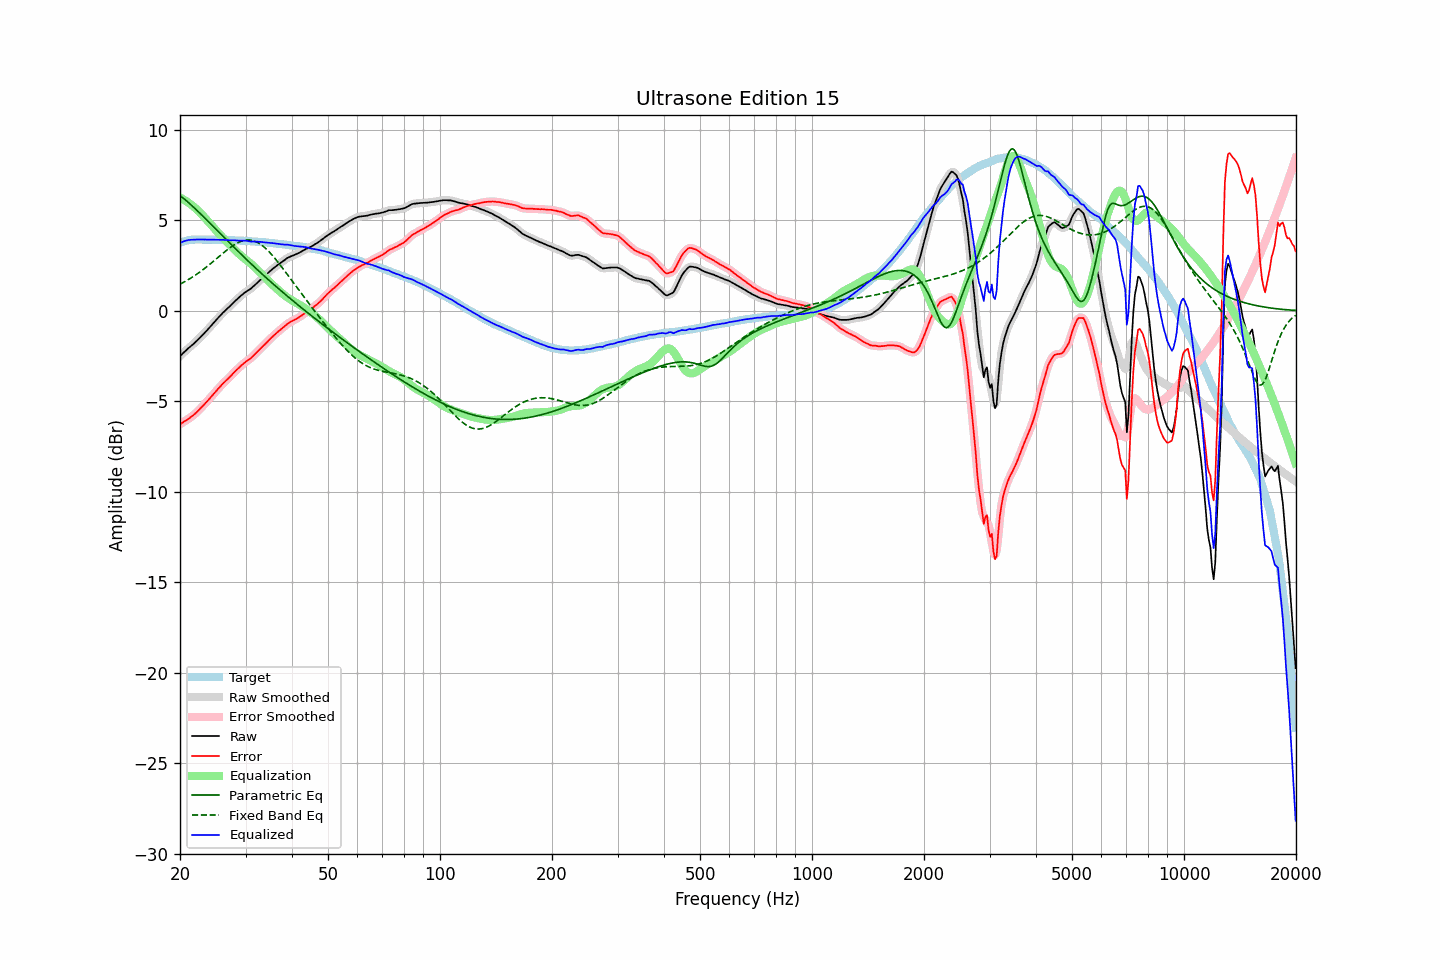

Data behind this chart, as committed beside it:
frequency, raw, error, smoothed, error_smoothed, equalization, parametric_eq, fixed_band_eq, equalized_raw, equalized_smoothed, target
20.00, -2.50, -6.26, -2.50, -6.26, 6.25, 6.37, 1.47, 3.75, 3.75, 3.76
20.20, -2.42, -6.21, -2.42, -6.21, 6.21, 6.30, 1.52, 3.79, 3.79, 3.79
20.40, -2.33, -6.15, -2.33, -6.15, 6.16, 6.22, 1.56, 3.83, 3.82, 3.82
20.61, -2.25, -6.09, -2.25, -6.10, 6.10, 6.15, 1.61, 3.85, 3.85, 3.84
20.81, -2.17, -6.04, -2.17, -6.04, 6.05, 6.07, 1.66, 3.88, 3.88, 3.87
21.02, -2.08, -5.98, -2.09, -5.98, 5.99, 6.00, 1.71, 3.91, 3.90, 3.90
21.23, -2.01, -5.92, -2.01, -5.92, 5.92, 5.92, 1.77, 3.91, 3.91, 3.91
21.44, -1.93, -5.85, -1.93, -5.86, 5.86, 5.84, 1.82, 3.92, 3.92, 3.92
21.66, -1.86, -5.79, -1.86, -5.79, 5.79, 5.76, 1.88, 3.92, 3.93, 3.93
21.87, -1.78, -5.71, -1.78, -5.72, 5.71, 5.68, 1.94, 3.93, 3.93, 3.93
22.09, -1.70, -5.64, -1.70, -5.64, 5.63, 5.59, 2.00, 3.93, 3.93, 3.94
22.31, -1.61, -5.55, -1.61, -5.55, 5.55, 5.51, 2.06, 3.94, 3.94, 3.94
22.54, -1.52, -5.46, -1.52, -5.46, 5.46, 5.42, 2.12, 3.94, 3.94, 3.94
22.76, -1.43, -5.37, -1.43, -5.37, 5.37, 5.34, 2.18, 3.94, 3.94, 3.94
22.99, -1.34, -5.27, -1.34, -5.28, 5.28, 5.25, 2.25, 3.94, 3.94, 3.93
23.22, -1.25, -5.18, -1.25, -5.18, 5.18, 5.16, 2.32, 3.93, 3.94, 3.93
23.45, -1.15, -5.08, -1.16, -5.09, 5.09, 5.08, 2.39, 3.94, 3.93, 3.93
23.69, -1.06, -4.99, -1.06, -4.99, 4.99, 4.99, 2.46, 3.93, 3.93, 3.93
23.92, -0.96, -4.89, -0.96, -4.89, 4.89, 4.90, 2.53, 3.93, 3.93, 3.93
24.16, -0.86, -4.79, -0.86, -4.79, 4.79, 4.81, 2.60, 3.93, 3.93, 3.93
24.40, -0.76, -4.69, -0.76, -4.69, 4.69, 4.72, 2.67, 3.93, 3.93, 3.93
24.65, -0.66, -4.58, -0.66, -4.59, 4.59, 4.63, 2.75, 3.92, 3.92, 3.92
24.89, -0.56, -4.48, -0.56, -4.48, 4.48, 4.54, 2.82, 3.92, 3.92, 3.92
25.14, -0.46, -4.38, -0.46, -4.38, 4.38, 4.45, 2.90, 3.92, 3.92, 3.92
25.39, -0.36, -4.28, -0.36, -4.28, 4.28, 4.36, 2.97, 3.92, 3.92, 3.92
25.65, -0.27, -4.19, -0.27, -4.18, 4.19, 4.27, 3.05, 3.92, 3.92, 3.92
25.91, -0.17, -4.08, -0.18, -4.09, 4.09, 4.18, 3.12, 3.92, 3.92, 3.91
26.16, -0.08, -3.99, -0.09, -4.00, 4.00, 4.09, 3.20, 3.92, 3.92, 3.91
26.43, -0.00, -3.91, 0.00, -3.91, 3.91, 4.00, 3.27, 3.91, 3.91, 3.91
26.69, 0.09, -3.82, 0.08, -3.83, 3.82, 3.91, 3.34, 3.91, 3.91, 3.91
26.96, 0.17, -3.74, 0.17, -3.74, 3.73, 3.83, 3.41, 3.90, 3.90, 3.91
27.23, 0.25, -3.65, 0.25, -3.65, 3.64, 3.74, 3.48, 3.89, 3.90, 3.90
27.50, 0.34, -3.56, 0.34, -3.56, 3.56, 3.65, 3.54, 3.89, 3.89, 3.90
27.77, 0.43, -3.46, 0.43, -3.46, 3.47, 3.56, 3.60, 3.90, 3.89, 3.89
28.05, 0.52, -3.37, 0.52, -3.37, 3.38, 3.47, 3.66, 3.90, 3.89, 3.89
28.33, 0.60, -3.28, 0.60, -3.29, 3.29, 3.38, 3.71, 3.89, 3.89, 3.88
28.62, 0.68, -3.20, 0.68, -3.20, 3.20, 3.30, 3.76, 3.88, 3.88, 3.88
28.90, 0.76, -3.12, 0.76, -3.12, 3.12, 3.21, 3.80, 3.88, 3.87, 3.88
29.19, 0.84, -3.03, 0.84, -3.04, 3.04, 3.12, 3.84, 3.88, 3.87, 3.87
29.48, 0.91, -2.96, 0.91, -2.96, 2.96, 3.04, 3.86, 3.87, 3.88, 3.87
29.78, 0.99, -2.87, 0.98, -2.88, 2.89, 2.95, 3.89, 3.88, 3.87, 3.86
30.08, 1.05, -2.81, 1.05, -2.81, 2.82, 2.87, 3.90, 3.87, 3.87, 3.86
30.38, 1.11, -2.74, 1.10, -2.75, 2.75, 2.78, 3.91, 3.86, 3.85, 3.85
30.68, 1.16, -2.69, 1.16, -2.69, 2.68, 2.70, 3.91, 3.84, 3.84, 3.85
30.99, 1.22, -2.62, 1.22, -2.62, 2.60, 2.61, 3.90, 3.82, 3.83, 3.84
31.30, 1.30, -2.53, 1.30, -2.54, 2.53, 2.53, 3.88, 3.82, 3.82, 3.83
31.61, 1.38, -2.45, 1.37, -2.45, 2.45, 2.44, 3.86, 3.83, 3.82, 3.83
31.93, 1.46, -2.36, 1.46, -2.36, 2.36, 2.36, 3.83, 3.82, 3.82, 3.82
32.24, 1.54, -2.27, 1.54, -2.27, 2.28, 2.28, 3.79, 3.82, 3.82, 3.81
32.57, 1.63, -2.18, 1.62, -2.18, 2.19, 2.20, 3.74, 3.82, 3.81, 3.81
32.89, 1.71, -2.09, 1.71, -2.09, 2.10, 2.12, 3.68, 3.81, 3.81, 3.80
33.22, 1.79, -2.00, 1.79, -2.01, 2.01, 2.03, 3.62, 3.80, 3.80, 3.79
33.55, 1.87, -1.92, 1.87, -1.92, 1.92, 1.95, 3.55, 3.79, 3.79, 3.79
33.89, 1.95, -1.83, 1.95, -1.83, 1.83, 1.87, 3.47, 3.78, 3.78, 3.78
34.23, 2.03, -1.74, 2.03, -1.74, 1.74, 1.79, 3.39, 3.77, 3.77, 3.77
34.57, 2.11, -1.65, 2.11, -1.65, 1.65, 1.71, 3.30, 3.76, 3.76, 3.76
34.92, 2.19, -1.56, 2.19, -1.56, 1.56, 1.63, 3.21, 3.75, 3.75, 3.75
35.27, 2.27, -1.47, 2.26, -1.48, 1.48, 1.56, 3.11, 3.75, 3.74, 3.74
35.62, 2.34, -1.39, 2.34, -1.39, 1.40, 1.48, 3.01, 3.73, 3.73, 3.73
35.97, 2.41, -1.31, 2.41, -1.31, 1.31, 1.40, 2.90, 3.72, 3.72, 3.72
... 635 more rows
